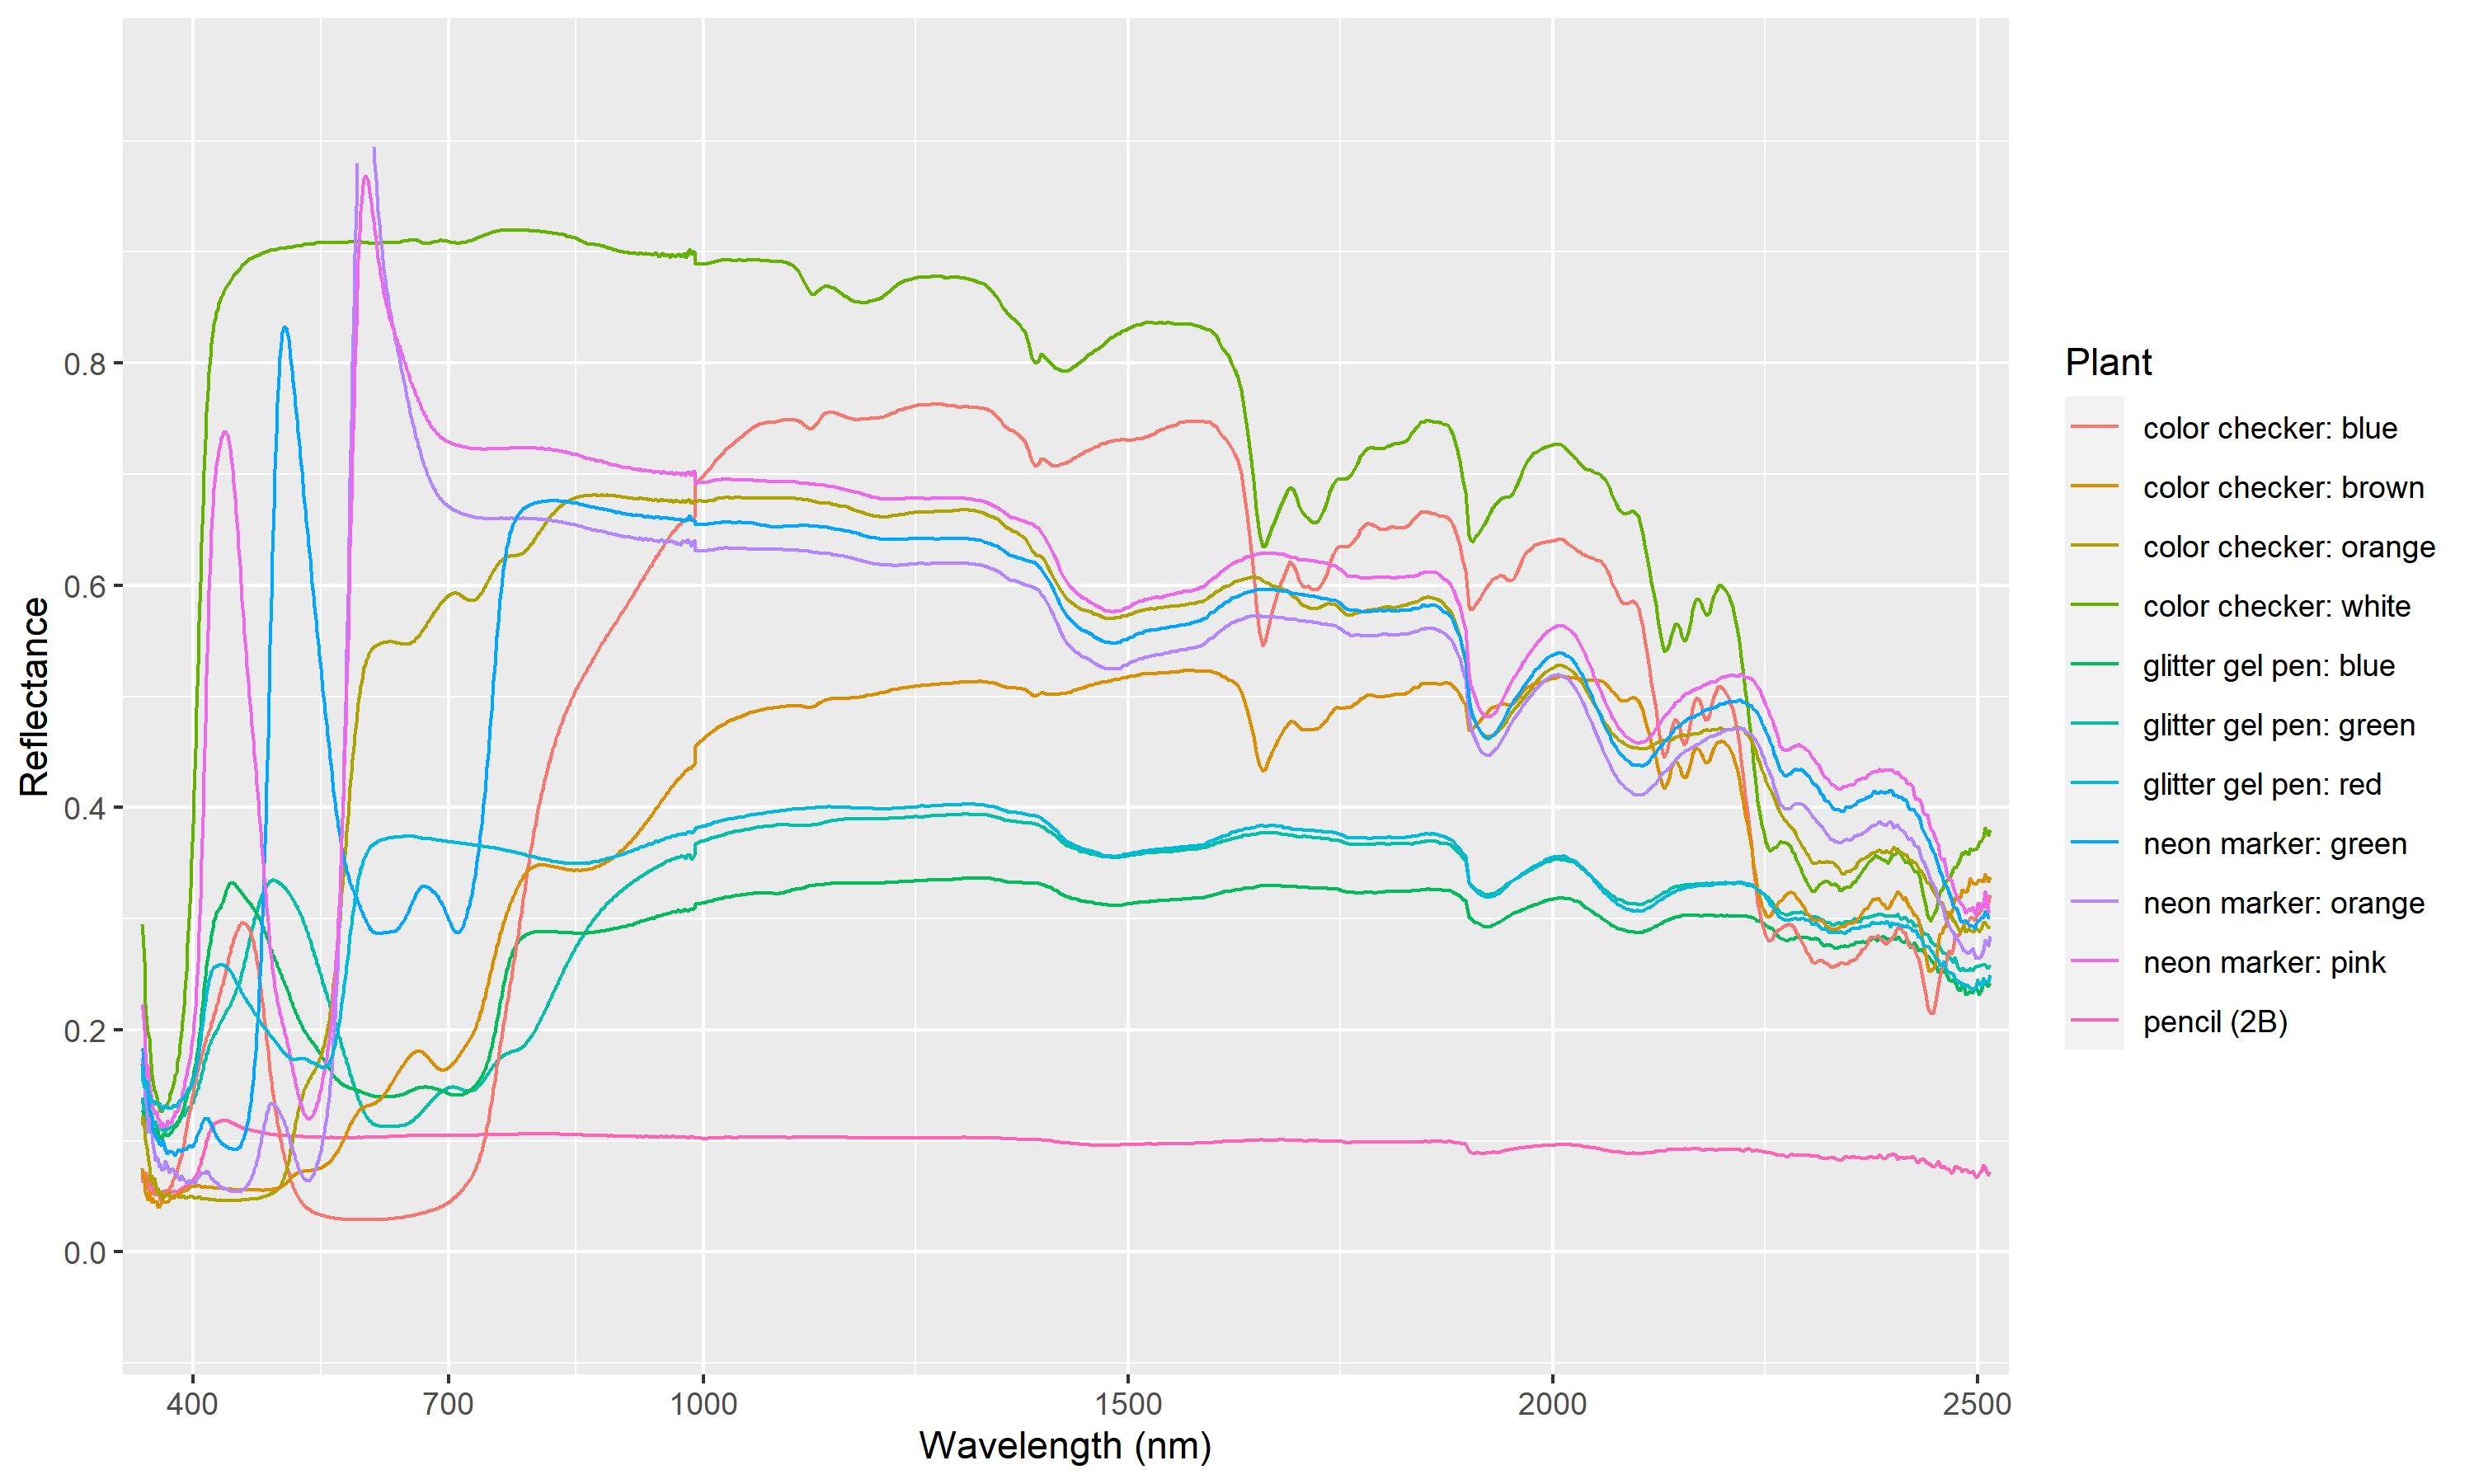

The data file committed next to this chart (first rows):
Wavelength, Reflect_1, Reflect_2, Reflect_3, Reflect_4, Reflect_5, Reflect_6, Reflect_7, Reflect_8, Reflect_9, Reflect_10, Reflect_11, Reflect_12, Reflect_13
339.1, 3.48, 29.46, 6.43, 11.36, 7.50, 17.41, 18.08, 22.32, 16.88, 13.93, 12.59, 7.10, 97.77
340.5, 3.15, 28.57, 7.06, 12.22, 6.81, 16.39, 18.28, 21.85, 15.38, 13.36, 12.61, 6.43, 98.32
342.0, 3.35, 26.15, 6.46, 11.19, 6.69, 15.00, 16.15, 20.00, 14.77, 12.23, 11.54, 6.35, 98.08
343.4, 3.45, 22.30, 7.12, 10.14, 5.40, 14.03, 15.11, 17.99, 15.11, 12.30, 11.44, 5.83, 99.82
344.9, 3.06, 20.39, 6.71, 9.27, 4.93, 12.83, 15.30, 15.79, 15.39, 12.43, 11.84, 6.02, 101.2
346.4, 3.23, 19.76, 6.29, 8.71, 4.67, 10.78, 14.37, 16.77, 14.55, 12.93, 11.50, 6.20, 102
347.8, 2.81, 19.25, 5.13, 7.78, 5.45, 12.03, 12.83, 14.97, 14.12, 12.03, 12.35, 6.42, 100.3
349.3, 3.06, 17.96, 5.39, 6.40, 4.81, 10.92, 12.74, 14.56, 13.69, 11.80, 11.21, 6.12, 100.1
350.7, 3.19, 15.93, 5.31, 6.84, 4.51, 11.28, 12.28, 13.72, 13.67, 11.81, 10.75, 5.84, 99.89
352.2, 3.52, 15.38, 5.22, 6.07, 4.86, 9.72, 10.93, 12.96, 13.60, 11.42, 10.57, 5.71, 100.5
353.7, 3.41, 14.55, 5.49, 6.61, 4.59, 8.96, 10.63, 12.69, 13.54, 11.53, 10.75, 5.26, 100.2
355.1, 3.16, 14.48, 5.17, 6.27, 4.45, 8.28, 10.60, 12.41, 13.34, 11.79, 11.07, 5.84, 100.3
356.6, 3.09, 13.92, 5.22, 5.32, 4.56, 8.54, 10.21, 12.66, 13.29, 11.11, 10.73, 5.84, 99.68
358.1, 3.35, 13.53, 5.29, 5.75, 4.15, 8.38, 10.15, 12.06, 13.32, 11.38, 10.85, 5.65, 100.4
359.5, 3.28, 12.97, 5.11, 5.16, 4.05, 7.70, 9.73, 11.89, 13.38, 11.11, 10.38, 5.31, 99.93
361.0, 3.46, 12.78, 4.74, 5.47, 4.21, 7.89, 9.77, 11.28, 13.16, 11.20, 10.30, 5.19, 100.6
362.5, 3.40, 12.62, 5.19, 5.20, 4.49, 7.36, 9.64, 11.21, 12.97, 11.29, 10.23, 5.26, 100.2
363.9, 3.32, 12.94, 5.13, 4.78, 4.54, 7.57, 10.03, 11.62, 12.76, 10.92, 10.53, 5.43, 100.5
365.4, 3.19, 13.20, 5.32, 5.15, 4.52, 7.42, 9.59, 11.34, 13.11, 11.07, 10.64, 5.44, 100.4
366.9, 3.33, 13.04, 5.37, 5.04, 4.49, 8.17, 9.34, 11.48, 13.19, 10.80, 10.51, 5.52, 99.66
368.3, 3.29, 13.20, 5.35, 5.15, 4.46, 7.81, 8.92, 11.34, 13.16, 10.99, 10.54, 5.49, 99.95
369.8, 3.35, 13.42, 5.58, 5.29, 4.45, 7.78, 8.86, 11.81, 13.04, 11.11, 10.52, 5.39, 100.5
371.2, 3.36, 13.70, 5.55, 5.29, 4.62, 7.19, 9.12, 11.64, 12.95, 11.15, 10.58, 5.50, 100.8
372.7, 3.27, 14.24, 5.79, 4.91, 4.76, 7.36, 9.08, 11.62, 12.96, 11.24, 10.70, 5.38, 100.4
374.2, 3.20, 14.56, 5.98, 4.82, 4.94, 7.36, 9.02, 11.71, 12.91, 11.20, 10.82, 5.34, 100.5
375.6, 3.20, 14.79, 6.45, 4.92, 4.85, 7.55, 9.03, 12.04, 13.08, 11.20, 10.93, 5.46, 100
377.1, 3.28, 15.42, 6.65, 5.07, 4.89, 7.27, 8.81, 12.19, 13.22, 11.37, 11.23, 5.44, 100.2
378.6, 3.31, 15.93, 6.87, 5.17, 4.99, 7.04, 8.75, 12.66, 13.19, 11.48, 11.22, 5.44, 100.2
380.0, 3.33, 16.14, 7.12, 5.08, 5.05, 7.03, 8.90, 12.55, 13.12, 11.71, 11.38, 5.46, 100.5
381.5, 3.34, 17.20, 7.56, 5.09, 5.16, 6.80, 9.10, 12.67, 13.32, 11.68, 11.68, 5.40, 100.8
383.0, 3.23, 17.69, 7.96, 5.01, 5.15, 6.54, 9.23, 13.08, 13.58, 11.77, 11.85, 5.62, 100.7
384.5, 3.23, 18.71, 8.29, 4.90, 5.28, 6.51, 9.11, 13.38, 13.64, 11.97, 12.19, 5.63, 100.4
385.9, 3.23, 19.83, 8.62, 4.92, 5.41, 6.85, 9.10, 13.82, 13.70, 12.12, 12.40, 5.68, 100.3
387.4, 3.30, 20.84, 9.15, 4.97, 5.48, 6.64, 9.17, 14.32, 13.76, 12.29, 12.68, 5.75, 100.3
388.9, 3.24, 22.17, 9.78, 5.09, 5.54, 6.55, 9.24, 14.78, 13.91, 12.30, 13.10, 5.81, 100.2
390.3, 3.26, 23.66, 10.39, 4.94, 5.58, 6.45, 9.27, 15.38, 14.10, 12.48, 13.45, 5.92, 100.2
391.8, 3.28, 25.26, 11.15, 4.85, 5.56, 6.21, 9.24, 15.94, 14.35, 12.70, 13.88, 5.95, 100.6
393.2, 3.31, 27.76, 11.70, 4.93, 5.61, 6.27, 9.40, 16.42, 14.54, 12.87, 14.27, 6.04, 100.4
394.7, 3.26, 29.97, 12.39, 4.93, 5.76, 6.48, 9.51, 17.00, 14.70, 13.00, 14.50, 6.11, 100.5
396.2, 3.32, 32.78, 12.94, 5.05, 5.86, 6.25, 9.58, 17.78, 14.89, 13.06, 14.83, 6.28, 100.5
397.6, 3.27, 35.34, 13.58, 4.99, 5.93, 6.24, 9.43, 18.60, 15.09, 13.29, 15.23, 6.35, 100.2
399.1, 3.24, 38.56, 14.26, 5.01, 5.95, 6.36, 9.53, 19.58, 15.43, 13.47, 15.79, 6.47, 100.5
400.6, 3.26, 41.61, 14.87, 4.87, 5.94, 6.20, 9.73, 20.76, 15.79, 13.87, 16.35, 6.65, 100.7
402.0, 3.24, 45.27, 15.40, 4.83, 5.91, 6.28, 9.94, 22.09, 16.26, 14.12, 16.98, 6.79, 100.6
403.5, 3.24, 49.00, 15.94, 4.88, 5.95, 6.66, 10.33, 23.83, 16.79, 14.43, 17.54, 6.99, 100.6
405.0, 3.24, 52.83, 16.42, 4.92, 5.96, 6.68, 10.61, 26.10, 17.48, 14.70, 18.39, 7.25, 100.6
406.4, 3.25, 56.73, 16.88, 5.04, 6.00, 6.80, 10.80, 28.80, 18.15, 15.15, 19.23, 7.57, 100.8
407.9, 3.28, 60.24, 17.24, 4.96, 5.99, 7.03, 11.08, 31.79, 18.94, 15.51, 20.21, 7.91, 100.7
409.4, 3.31, 63.87, 17.68, 4.81, 5.91, 7.12, 11.45, 35.34, 19.89, 15.99, 21.39, 8.32, 100.7
410.8, 3.29, 67.18, 18.10, 4.76, 5.84, 7.08, 11.74, 39.15, 20.76, 16.44, 22.56, 8.70, 100.7
412.3, 3.24, 70.29, 18.50, 4.88, 5.89, 7.07, 11.92, 43.20, 21.68, 17.02, 23.72, 9.11, 100.5
413.7, 3.23, 73.14, 18.93, 4.81, 5.89, 7.15, 12.05, 47.59, 22.54, 17.43, 24.83, 9.56, 100.6
415.2, 3.26, 75.53, 19.27, 4.81, 5.91, 7.31, 12.01, 51.91, 23.27, 17.80, 25.79, 9.96, 100.8
416.6, 3.24, 77.49, 19.57, 4.82, 5.84, 7.25, 12.03, 55.91, 23.91, 18.11, 26.58, 10.34, 100.8
418.1, 3.28, 79.18, 19.84, 4.77, 5.80, 7.04, 11.80, 59.50, 24.44, 18.48, 27.26, 10.69, 100.7
419.6, 3.27, 80.55, 20.15, 4.71, 5.81, 6.82, 11.65, 62.44, 24.88, 18.80, 27.88, 10.95, 100.6
421.0, 3.22, 81.80, 20.58, 4.74, 5.80, 6.64, 11.38, 65.02, 25.25, 19.13, 28.54, 11.18, 100.6
422.5, 3.24, 82.80, 20.96, 4.72, 5.81, 6.53, 11.21, 67.10, 25.47, 19.35, 29.22, 11.37, 100.7
424.0, 3.24, 83.47, 21.34, 4.75, 5.79, 6.43, 10.88, 68.74, 25.60, 19.51, 29.77, 11.47, 100.7
425.4, 3.21, 84.04, 21.71, 4.72, 5.76, 6.32, 10.65, 69.92, 25.70, 19.72, 30.19, 11.57, 100.7
... 934 more rows
